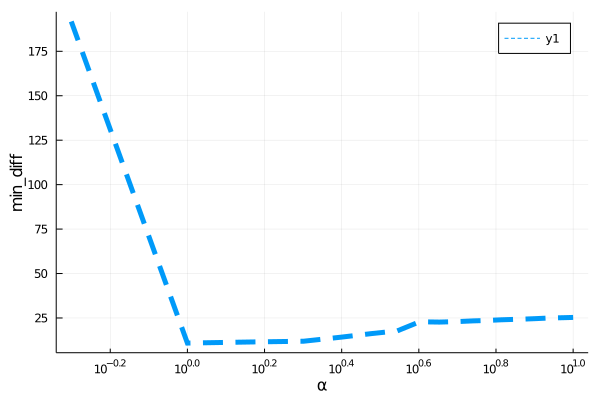

Source data for this figure (header and first rows):
para, error
0.5, 191.8
1.0, 10.88
1.5, 11.54
2.0, 11.92
2.5, 14.19
3.0, 16.21
3.5, 17.74
4.0, 22.86
4.5, 22.69
5.0, 22.95
5.5, 23.36
6.0, 23.61
6.5, 23.97
7.0, 24.19
7.5, 24.39
8.0, 24.63
8.5, 24.9
9.0, 25.06
9.5, 25.18
10.0, 25.31
